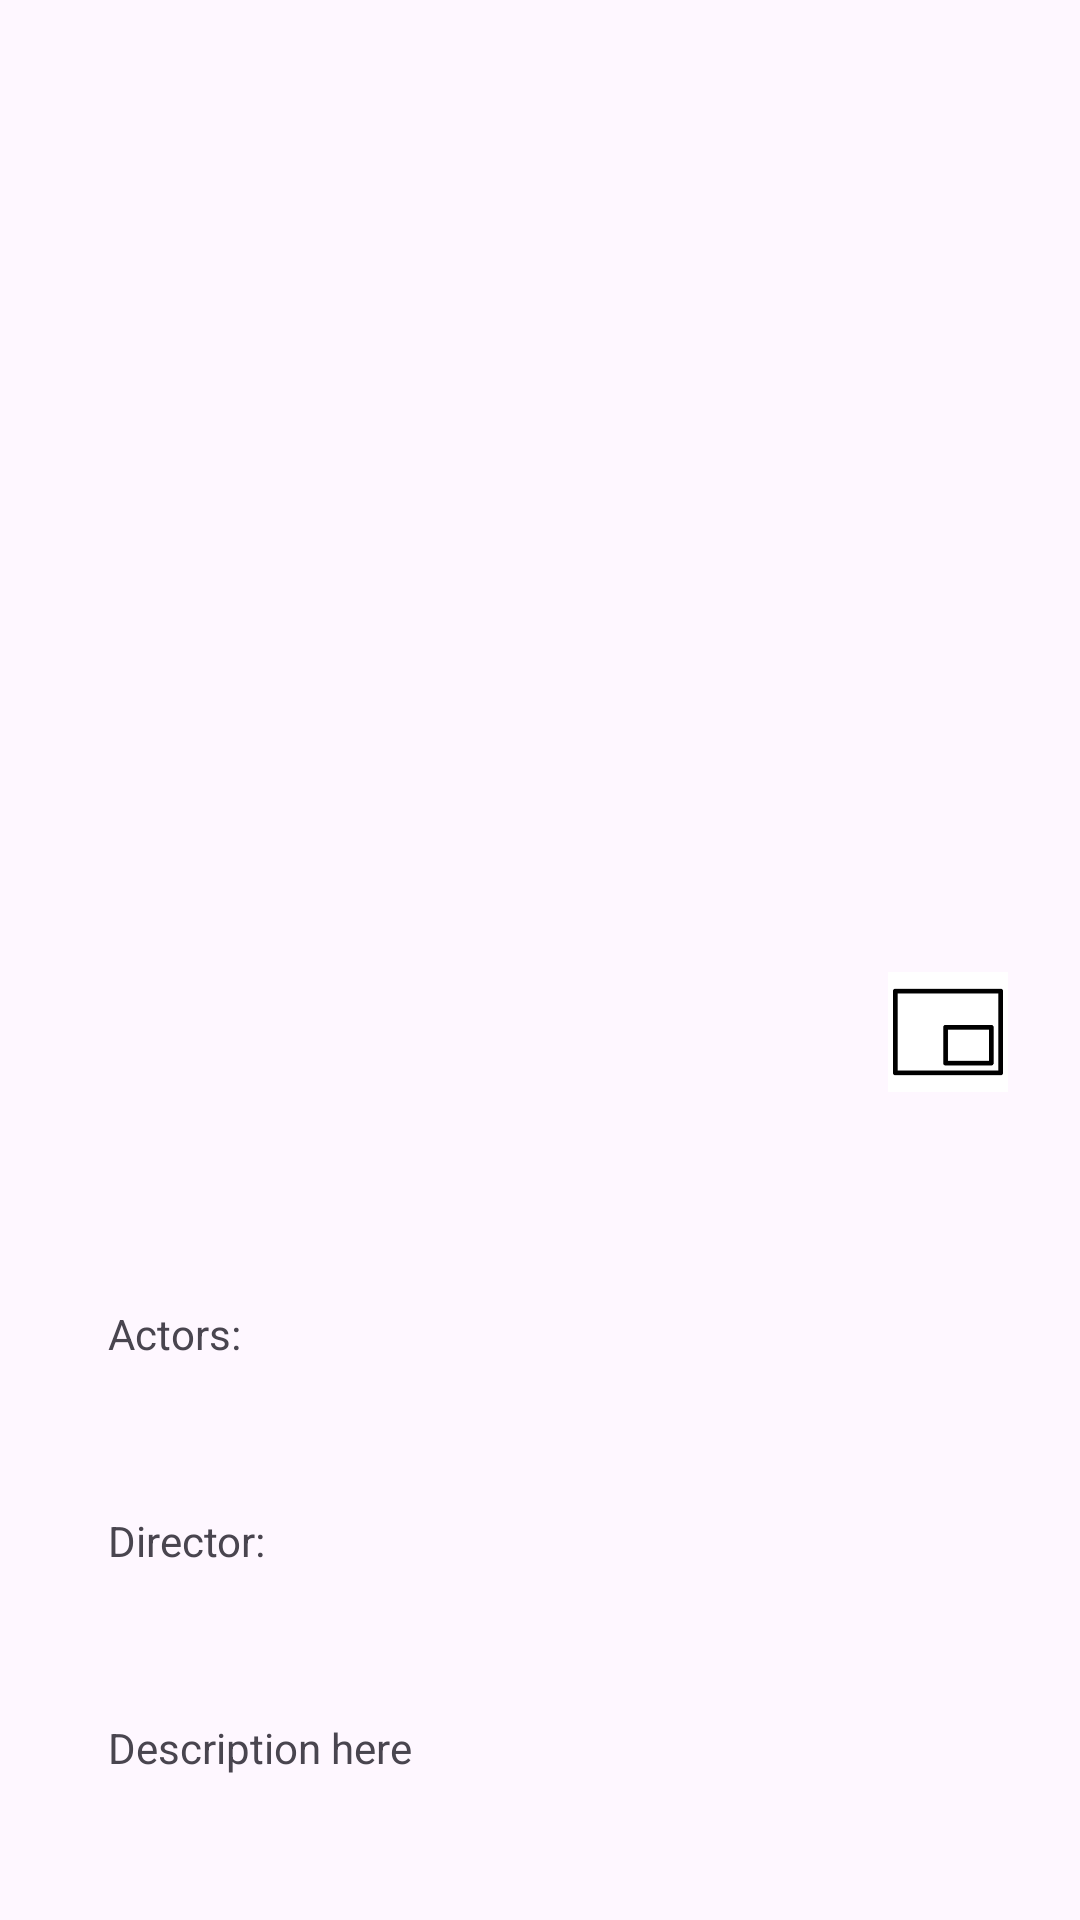

Android layout source for this screen:
<!-- AndroidManifest.xml: application theme Theme.SearchMoviesAPI -->
<!-- res/layout/activity_movie_detail.xml -->
<LinearLayout
    xmlns:android="http://schemas.android.com/apk/res/android"
    xmlns:app="http://schemas.android.com/apk/res-auto"
    xmlns:tools="http://schemas.android.com/tools"
    android:layout_width="match_parent"
    android:layout_height="match_parent"
    android:orientation="vertical"
    android:padding="16dp">

    
    <FrameLayout
        android:layout_width="match_parent"
        android:layout_height="300dp">

        
        <ImageView
            android:id="@+id/movieDetailPoster"
            android:layout_width="match_parent"
            android:layout_height="match_parent"
            app:layout_constraintDimensionRatio="2:3" />

        
        <com.google.android.exoplayer2.ui.PlayerView
            android:id="@+id/player_view"
            android:layout_width="match_parent"
            android:layout_height="match_parent"
            android:visibility="gone"
            app:layout_constraintDimensionRatio="2:3"
            tools:visibility="visible" />

        
        <LinearLayout
            android:layout_width="wrap_content"
            android:layout_height="wrap_content"
            android:orientation="vertical"
            android:layout_gravity="center">

            
            <ImageView
                android:id="@+id/playerview"
                android:layout_width="64dp"
                android:layout_height="50dp"
                android:src="@drawable/images" />
        </LinearLayout>

        

    </FrameLayout>

    <ImageView
        android:id="@+id/pipButton"
        android:layout_width="40dp"
        android:layout_height="40dp"
        android:layout_gravity="bottom|end"
        android:layout_margin="8dp"
        android:visibility="visible"
        android:layout_marginTop="30dp"
        android:src="@drawable/pip" />

    

    <ImageView
        android:id="@+id/rotate"
        android:layout_width="40dp"
        android:layout_height="40dp"
        android:layout_gravity="bottom|end"
        android:layout_margin="1dp"
        android:contentDescription="@string/Orientation"
        android:layout_marginTop="10dp"
        android:src="@drawable/rotate" />

    <TextView
        android:id="@+id/actorsTextView"
        android:layout_width="match_parent"
        android:layout_height="wrap_content"
        android:padding="20dp"
        android:layout_marginTop="1dp"
        android:text="Actors: " />

    
    <TextView
        android:id="@+id/directorTextView"
        android:layout_width="match_parent"
        android:layout_height="wrap_content"
        android:layout_marginTop="10dp"
        android:padding="20dp"
        android:text="Director: " />

    
    <TextView
        android:id="@+id/descriptionTextView"
        android:layout_width="match_parent"
        android:layout_height="wrap_content"
        android:layout_marginTop="10dp"
        android:ellipsize="end"
        android:maxLines="1"
        android:padding="20dp"
        android:text="Description here" />

    
    <Button
        android:id="@+id/toggleButton"
        android:layout_width="wrap_content"
        android:layout_height="wrap_content"
        android:layout_marginTop="20dp"
        android:text="More" />

</LinearLayout>
<!-- resources referenced by this layout -->
<resources>
  <!-- drawable pip: png bitmap (drawable, 601 bytes) -->
  <string name="Orientation">Orientation</string>
  <style name="Theme.SearchMoviesAPI" parent="Base.Theme.SearchMoviesAPI" />
  <style name="Base.Theme.SearchMoviesAPI" parent="Theme.Material3.DayNight.NoActionBar">
          
          
      </style>
</resources>
